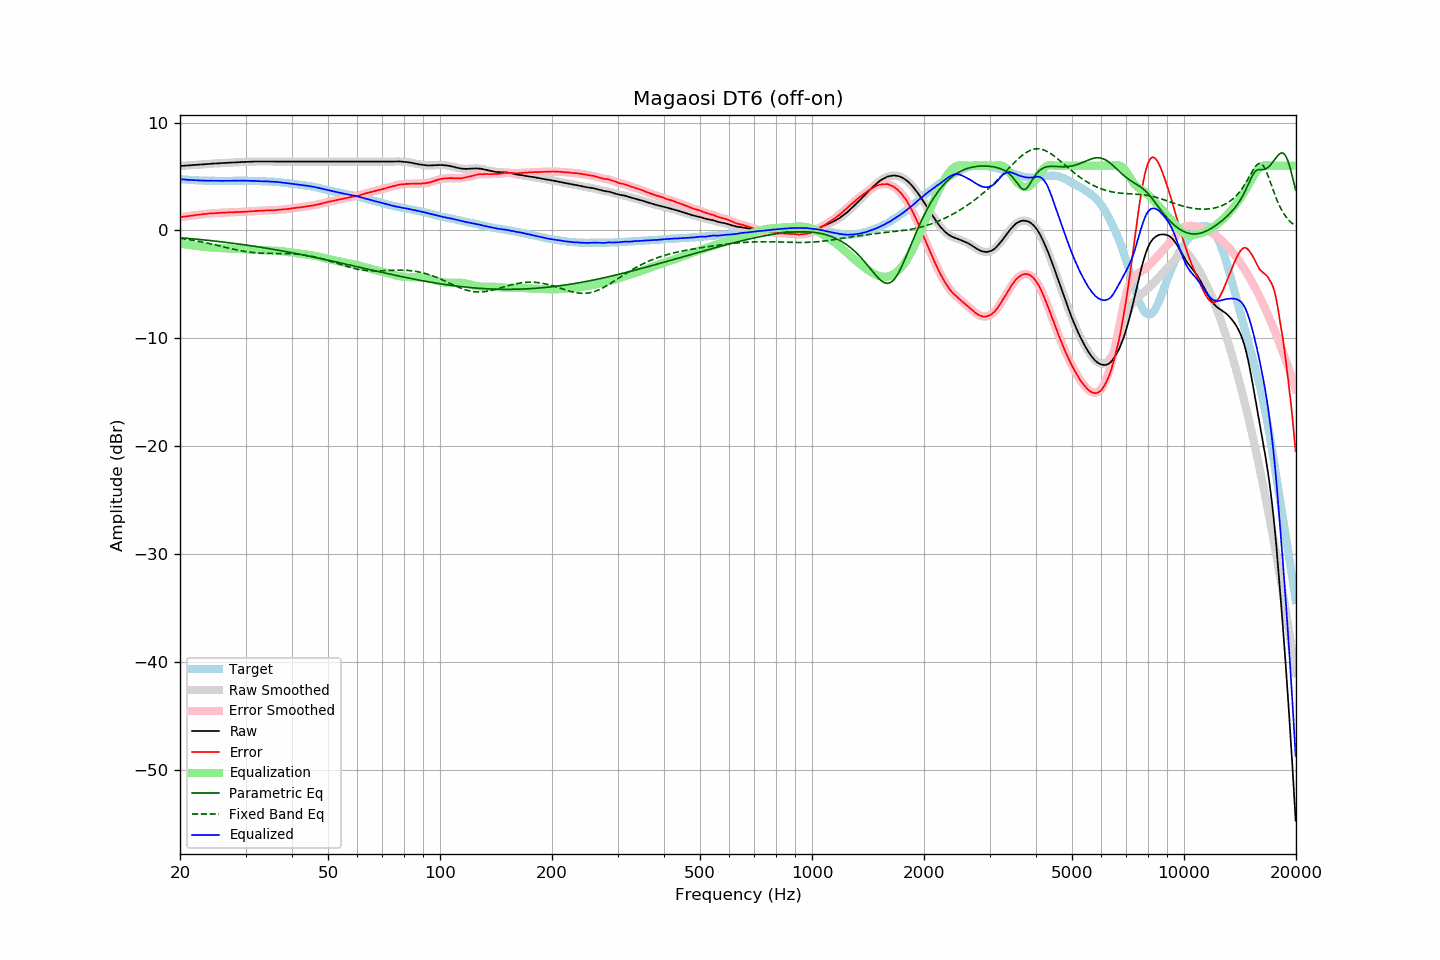

The file beside this chart, header and first rows:
frequency, raw, error, smoothed, error_smoothed, equalization, parametric_eq, fixed_band_eq, equalized_raw, equalized_smoothed, target
20.00, 5.97, 1.22, 5.97, 1.22, -1.22, -0.68, -0.73, 4.75, 4.75, 4.75
20.20, 5.98, 1.24, 5.98, 1.24, -1.24, -0.69, -0.75, 4.74, 4.74, 4.74
20.40, 5.99, 1.26, 5.99, 1.27, -1.27, -0.70, -0.77, 4.72, 4.72, 4.73
20.61, 6.00, 1.28, 6.00, 1.29, -1.29, -0.71, -0.79, 4.71, 4.71, 4.72
20.81, 6.01, 1.32, 6.01, 1.31, -1.31, -0.72, -0.82, 4.70, 4.70, 4.70
21.02, 6.02, 1.34, 6.02, 1.33, -1.33, -0.74, -0.84, 4.69, 4.69, 4.69
21.23, 6.03, 1.36, 6.04, 1.36, -1.35, -0.75, -0.86, 4.68, 4.68, 4.68
21.44, 6.05, 1.37, 6.05, 1.37, -1.37, -0.76, -0.89, 4.68, 4.67, 4.69
21.66, 6.06, 1.40, 6.06, 1.39, -1.39, -0.78, -0.91, 4.67, 4.67, 4.67
21.87, 6.07, 1.41, 6.07, 1.41, -1.41, -0.79, -0.94, 4.66, 4.66, 4.66
22.09, 6.08, 1.44, 6.08, 1.43, -1.43, -0.81, -0.97, 4.65, 4.65, 4.64
22.31, 6.09, 1.45, 6.09, 1.45, -1.45, -0.82, -1.00, 4.64, 4.64, 4.64
22.54, 6.10, 1.47, 6.10, 1.47, -1.47, -0.83, -1.02, 4.64, 4.64, 4.63
22.76, 6.11, 1.48, 6.11, 1.48, -1.48, -0.85, -1.05, 4.63, 4.63, 4.63
22.99, 6.12, 1.50, 6.12, 1.50, -1.50, -0.86, -1.08, 4.62, 4.62, 4.62
23.22, 6.13, 1.52, 6.13, 1.51, -1.52, -0.88, -1.11, 4.62, 4.62, 4.61
23.45, 6.14, 1.52, 6.14, 1.53, -1.53, -0.89, -1.14, 4.61, 4.61, 4.62
23.69, 6.15, 1.54, 6.16, 1.55, -1.55, -0.91, -1.18, 4.61, 4.61, 4.61
23.92, 6.17, 1.57, 6.17, 1.56, -1.56, -0.92, -1.21, 4.61, 4.61, 4.60
24.16, 6.18, 1.57, 6.18, 1.58, -1.57, -0.94, -1.24, 4.61, 4.61, 4.61
24.40, 6.19, 1.58, 6.19, 1.59, -1.58, -0.96, -1.28, 4.61, 4.61, 4.61
24.65, 6.20, 1.59, 6.20, 1.59, -1.60, -0.97, -1.31, 4.61, 4.60, 4.61
24.89, 6.21, 1.61, 6.21, 1.61, -1.61, -0.99, -1.34, 4.60, 4.60, 4.61
25.14, 6.21, 1.62, 6.22, 1.62, -1.62, -1.01, -1.38, 4.60, 4.60, 4.60
25.39, 6.22, 1.63, 6.22, 1.63, -1.63, -1.02, -1.42, 4.60, 4.60, 4.60
25.65, 6.23, 1.64, 6.23, 1.64, -1.63, -1.04, -1.45, 4.60, 4.60, 4.59
25.91, 6.24, 1.65, 6.24, 1.64, -1.64, -1.06, -1.49, 4.60, 4.60, 4.59
26.16, 6.25, 1.65, 6.25, 1.65, -1.65, -1.08, -1.52, 4.60, 4.60, 4.60
26.43, 6.25, 1.65, 6.26, 1.65, -1.66, -1.09, -1.56, 4.59, 4.60, 4.60
26.69, 6.26, 1.66, 6.26, 1.66, -1.67, -1.11, -1.59, 4.60, 4.60, 4.60
26.96, 6.27, 1.67, 6.27, 1.67, -1.67, -1.13, -1.63, 4.60, 4.60, 4.60
27.23, 6.28, 1.68, 6.28, 1.68, -1.68, -1.15, -1.66, 4.60, 4.60, 4.60
27.50, 6.29, 1.69, 6.29, 1.69, -1.68, -1.17, -1.70, 4.61, 4.60, 4.60
27.77, 6.29, 1.69, 6.30, 1.69, -1.69, -1.19, -1.73, 4.60, 4.61, 4.61
28.05, 6.30, 1.70, 6.30, 1.70, -1.70, -1.21, -1.77, 4.61, 4.61, 4.61
28.33, 6.31, 1.70, 6.31, 1.70, -1.70, -1.23, -1.80, 4.61, 4.61, 4.61
28.62, 6.32, 1.71, 6.32, 1.71, -1.71, -1.25, -1.83, 4.62, 4.62, 4.61
28.90, 6.33, 1.71, 6.33, 1.71, -1.71, -1.27, -1.86, 4.62, 4.62, 4.62
29.19, 6.33, 1.71, 6.34, 1.72, -1.72, -1.29, -1.89, 4.61, 4.62, 4.62
29.48, 6.34, 1.72, 6.34, 1.72, -1.72, -1.31, -1.91, 4.62, 4.62, 4.62
29.78, 6.35, 1.73, 6.35, 1.73, -1.73, -1.33, -1.94, 4.62, 4.62, 4.62
30.08, 6.35, 1.74, 6.36, 1.74, -1.74, -1.35, -1.96, 4.61, 4.61, 4.62
30.38, 6.36, 1.76, 6.36, 1.75, -1.75, -1.37, -1.99, 4.61, 4.61, 4.60
30.68, 6.36, 1.76, 6.37, 1.76, -1.76, -1.39, -2.01, 4.60, 4.60, 4.60
30.99, 6.37, 1.77, 6.37, 1.77, -1.77, -1.42, -2.02, 4.60, 4.60, 4.60
31.30, 6.38, 1.78, 6.38, 1.78, -1.78, -1.44, -2.04, 4.60, 4.60, 4.60
31.61, 6.38, 1.79, 6.39, 1.79, -1.79, -1.46, -2.06, 4.59, 4.59, 4.60
31.93, 6.39, 1.82, 6.39, 1.81, -1.80, -1.48, -2.07, 4.59, 4.59, 4.57
32.24, 6.39, 1.81, 6.39, 1.82, -1.81, -1.51, -2.08, 4.58, 4.58, 4.58
32.57, 6.39, 1.82, 6.39, 1.82, -1.82, -1.53, -2.09, 4.57, 4.57, 4.57
32.89, 6.39, 1.82, 6.39, 1.82, -1.83, -1.55, -2.10, 4.56, 4.56, 4.57
33.22, 6.39, 1.83, 6.40, 1.83, -1.84, -1.58, -2.11, 4.56, 4.56, 4.57
33.55, 6.40, 1.84, 6.40, 1.84, -1.84, -1.60, -2.11, 4.56, 4.56, 4.56
33.89, 6.40, 1.85, 6.40, 1.85, -1.85, -1.62, -2.11, 4.56, 4.55, 4.55
34.23, 6.40, 1.86, 6.40, 1.86, -1.85, -1.65, -2.12, 4.55, 4.55, 4.54
34.57, 6.39, 1.86, 6.40, 1.86, -1.86, -1.67, -2.12, 4.54, 4.54, 4.53
34.92, 6.39, 1.87, 6.39, 1.86, -1.86, -1.70, -2.12, 4.53, 4.53, 4.52
35.27, 6.39, 1.85, 6.39, 1.86, -1.87, -1.72, -2.12, 4.53, 4.52, 4.54
35.62, 6.38, 1.87, 6.39, 1.86, -1.87, -1.75, -2.12, 4.51, 4.52, 4.52
35.97, 6.38, 1.87, 6.38, 1.87, -1.88, -1.78, -2.13, 4.51, 4.51, 4.51
... 635 more rows
